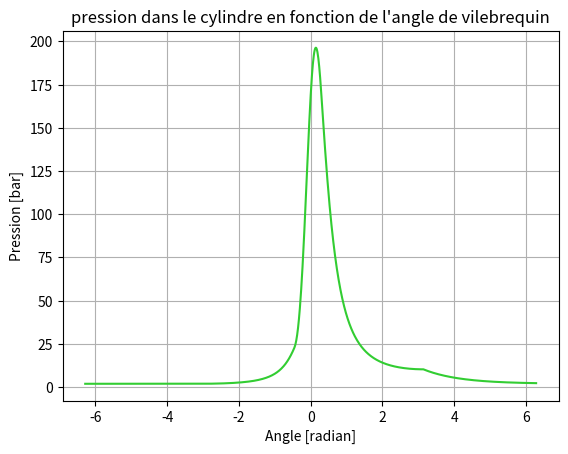
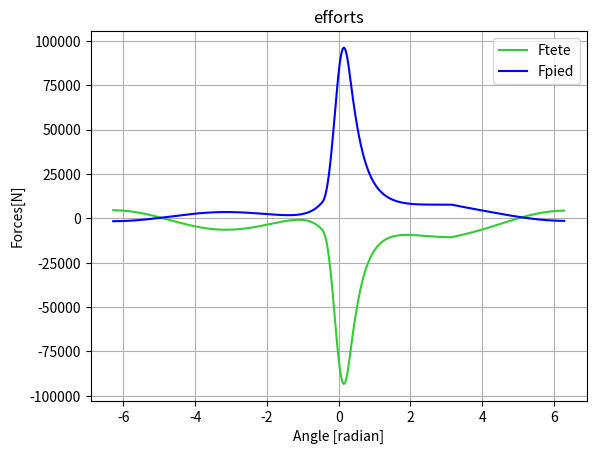

The matplotlib source for these figures, in order:
from scipy.integrate import odeint as odeint
import numpy as np
from matplotlib import pyplot as plt

"""valeurs initiales"""

tau = 11 #@valeur taux compression@ #[-]
D = 0.08 #@valeur alesage@ #[m]
C = 0.09 #@valeur course@ #[m]
L = 0.18 #@valeur longueur bielle@ #[m]
mpiston = 0.8 #@valeur masse piston@ #[kg]
mbielle = 0.9 #@valeur masse bielle@ #[kg]
Q = 2800000 #@valeur chaleur emise par fuel par kg de melance admis@ #[J/kg_inlet gas]


"""code"""

D = D
L = L             # longueur de la bielle, en [m]
R = C/2           # longueur de la manivelle, en [m]
Vc = np.pi * D**2 * R / 2     #difference entre volume max et vol min
#Qtot = Q*0.75*Vc      # en J (chaleur émise par fuel par kg * masse volumique de l'essence * Vc /1000)
mPiston = mpiston #kg
mBielle = mbielle #kg
gamma = 1.3
beta = L/R
r = tau  

theta = np.linspace(-2*np.pi, 2*np.pi, 1001)

def Qtot(s):
    Nmoles = (s*Vc)/(8.314*303)
    Mgaz = Nmoles*0.029
    Qto = Mgaz*Q
    return Qto


def Volume(theta):
    return (Vc*(1-np.cos(theta)+beta-(beta*beta-np.sin(theta)*np.sin(theta))**0.5))/2+Vc/(r-1)


def dQ(theta, thetaC, deltaThetaC,s):
    return (Qtot(s)*(np.pi*np.sin(((theta-thetaC)*np.pi)/deltaThetaC)))/(2*deltaThetaC)


def dV(theta):
    return (Vc*(np.sin(theta)+(np.sin(theta)*np.cos(theta))/(beta*beta-np.sin(theta)*np.sin(theta))**0.5))/2


def dpdtheta(p, theta, thetaC, deltaThetaC, s):
    """
    retourne la dérivé de la pression en fonction du temps entre -2pi et +2pi
   
    """
    dq = dQ(theta, thetaC, deltaThetaC,s)
    V = Volume(theta)
    dv = dV(theta)
    dpdt = 0 

    if (theta > -2*np.pi) and (theta < -np.pi):  #Admission
        dpdt = 0
    elif (theta < thetaC):                        #Compression
        dpdt = -gamma*p/V*dv
    elif (theta < thetaC + deltaThetaC):      #Combustion
        dpdt = -gamma*p/V*dv + (gamma-1)/V*dq
    elif (theta < np.pi):                        #Détente
        dpdt = -gamma*p/V*dv
    elif (theta < 2*np.pi):                      #Échappement
        dpdt = s-p
        
    return(dpdt)

def p(theta, thetaC, deltaThetaC, s):
    """
    retourne la pression entre -2pi et +2pi en integrant dpdtheta
    """
    p = odeint(dpdtheta, s, theta, args = (thetaC, deltaThetaC, s))
    return p   

def forcemax(theta, tpm, thetaC, deltaThetaC, s):
    """
    retourne la valeur de la force maximale s'exerçant sur la bielle
    """
    omega = tpm*2*np.pi/(60)  #omega en rad/s
    pression = np.ravel(p(theta, thetaC, deltaThetaC, s))
    plot_p(theta, pression)
    
    Fp = np.pi*D**2*pression/4
    FmPiston = mPiston*R*omega**2*np.cos(theta)         
    FmBielle = mBielle*R*omega**2*np.cos(theta)
    
    Fpied = Fp - FmPiston                           
    Ftete = -Fp + FmBielle + FmPiston
    dessine(theta, Ftete, Fpied)
    
    Fpied_max = max(Fpied)
    Ftete_max = max(-Ftete)
    Fmax = max(Fpied_max, Ftete_max)
    
    return Fmax

def myfunc(rpm, s, thetaC, deltaThetaC):
    C_s = 1         #coefficient de sécurité visblement il faut pas le prendre en compte
    t = 0           # inconnue à trouver
    thetaC = np.radians(-thetaC)
    deltaThetaC = np.radians(deltaThetaC)
    s = s*10**5

    F_crit = forcemax(theta, rpm, thetaC, deltaThetaC, s)*C_s
    
    Feulerxx = (np.pi*np.pi*200*(10**9)*(419/12)*t**4)/(1*L)**2
    Feuleryy = (np.pi*np.pi*200*(10**9)*(131/12)*t**4)/(0.5*L)**2
    
    A = 11*t**2    #aire de la section
    
    Poly1 = [1/F_crit,0,-1/(11*450*10**6),0,-1/((np.pi*np.pi*200*(10**9)*(419/12))/(1*L)**2)] # équation à résoudre
    Poly2 = [1/F_crit,0,-1/(11*450*10**6),0,-1/((np.pi*np.pi*200*(10**9)*(131/12))/(0.5*L)**2)]
    Rac1 = np.roots(Poly1)
    Rac2 = np.roots(Poly2)
    
    racReal1=[]
    racReal2=[]
    
    for i in Rac1:
        if (i.imag==0): #Pour prendre seulement les racines réelles 
            racReal1.append(i.real)
    for j in Rac2:
        if(j.imag==0):
            racReal2.append(j.real)
            
    t=max([max(racReal1),max(racReal2)])
    
    return(t)

    
def dessine(theta, Ftete, Fpied):  
    fig, axs = plt.subplots()
    plt.title("efforts")
    p1 = axs.plot(theta, Ftete,'limegreen', label = 'Ftete')
    p2 = axs.plot(theta, Fpied, 'blue', label = 'Fpied')
    axs.set_xlabel('Angle [radian]')
    axs.set_ylabel('Forces[N]')
    axs.grid(True)
   # plt.savefig('Pression' + '.png')
    plt.legend()
    plt.show()

def plot_p(theta, P):
    #print(P)
    fig, axs = plt.subplots()
    plt.title("pression dans le cylindre en fonction de l'angle de vilebrequin")
    axs.plot(theta, P*10**-5,'limegreen')
    axs.set_xlabel('Angle [radian]')
    axs.set_ylabel('Pression [bar]')
    axs.grid(True)
   # plt.savefig('Pression' + '.png')
    plt.show()

print(myfunc(2555, 1.9, 26, 43))